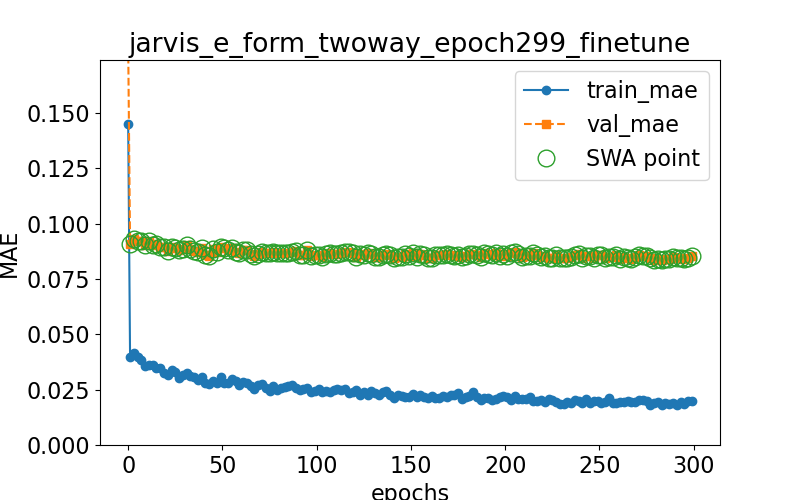

Source data for this figure (header and first rows):
epoch, train loss, val loss, swa
0.0, 0.145, 0.1807, n
1.0, 0.03979, 0.09074, y
3.0, 0.04171, 0.09306, y
5.0, 0.0399, 0.09204, y
7.0, 0.03818, 0.09231, y
9.0, 0.03576, 0.09017, y
11.0, 0.0362, 0.09212, y
13.0, 0.03627, 0.0903, y
15.0, 0.03493, 0.09057, y
17.0, 0.03474, 0.08942, y
19.0, 0.0324, 0.08942, y
21.0, 0.03174, 0.08746, y
23.0, 0.0339, 0.08931, y
25.0, 0.03292, 0.08901, y
27.0, 0.03018, 0.08785, y
29.0, 0.0318, 0.08866, y
31.0, 0.03257, 0.0901, y
33.0, 0.0313, 0.08868, y
35.0, 0.03056, 0.08761, y
37.0, 0.0293, 0.08727, y
39.0, 0.03093, 0.08877, y
41.0, 0.02801, 0.08601, y
43.0, 0.02773, 0.0853, y
45.0, 0.02876, 0.0884, y
47.0, 0.02816, 0.08717, y
49.0, 0.03061, 0.08951, y
51.0, 0.02817, 0.08909, y
53.0, 0.02811, 0.08809, y
55.0, 0.0297, 0.08915, y
57.0, 0.02872, 0.08735, y
59.0, 0.02722, 0.08673, y
61.0, 0.02838, 0.08786, y
63.0, 0.02779, 0.08802, y
65.0, 0.02665, 0.08636, y
67.0, 0.02533, 0.08542, y
69.0, 0.02688, 0.08637, y
71.0, 0.02738, 0.08723, y
73.0, 0.02579, 0.08681, y
75.0, 0.02439, 0.08652, y
77.0, 0.02645, 0.08728, y
79.0, 0.02499, 0.0867, y
81.0, 0.02575, 0.08666, y
83.0, 0.02601, 0.08658, y
85.0, 0.02683, 0.08673, y
87.0, 0.02707, 0.08725, y
89.0, 0.02579, 0.08746, y
91.0, 0.02503, 0.08568, y
93.0, 0.0251, 0.08593, y
95.0, 0.02595, 0.08783, y
97.0, 0.02381, 0.08538, y
99.0, 0.0246, 0.08566, y
101.0, 0.02521, 0.08586, y
103.0, 0.02398, 0.08467, y
105.0, 0.02452, 0.08637, y
107.0, 0.02373, 0.08648, y
109.0, 0.0248, 0.08625, y
111.0, 0.02536, 0.08606, y
113.0, 0.02489, 0.08684, y
115.0, 0.02518, 0.08731, y
117.0, 0.02341, 0.08706, y
... 91 more rows
